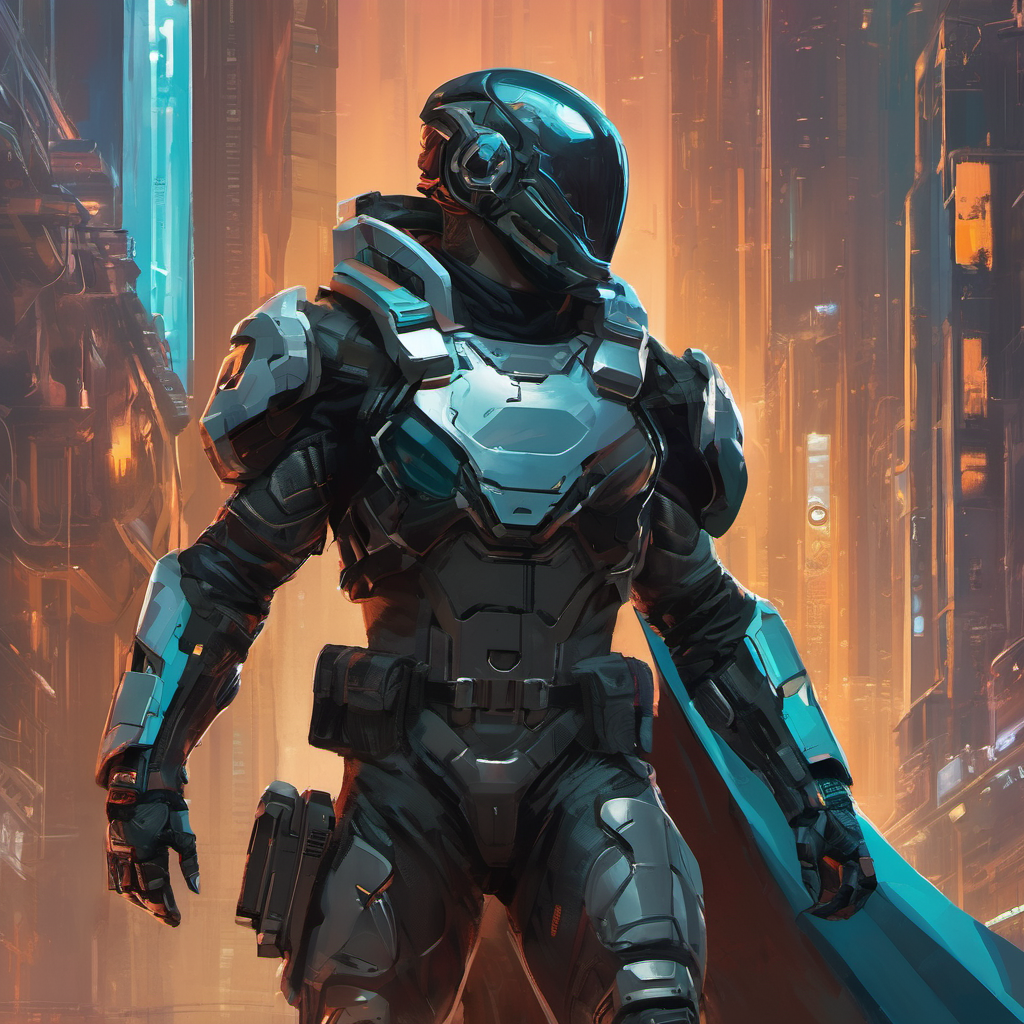
Generation parameters embedded in this image by AUTOMATIC1111 Stable Diffusion web UI or a fork of it (Forge, ...) (PNG 'parameters' text chunk):
a cyber soldier dressed in futurist gear and carrying a cape, in the style of (biopunk:1.1), pensive poses, packed with hidden details, heavy use of palette knives, animated gifs, hard edge painting, sharp focus, epic composition, unforgettable illustration
Negative prompt: smooth,plastic, blurry, grainy, low-resolution,anime, deep-fried, oversaturated, [deformed | disfigured], poorly drawn, [bad : wrong] anatomy, [extra | missing | floating | disconnected] limb, (mutated hands and fingers), blurry
Steps: 35, Sampler: DPM++ 2M Karras, CFG scale: 7, Seed: 263301424, Size: 1024x1024, Model: sd_xl_base_1.0.safetensors, Clip skip: 3, Version: v1.5.1